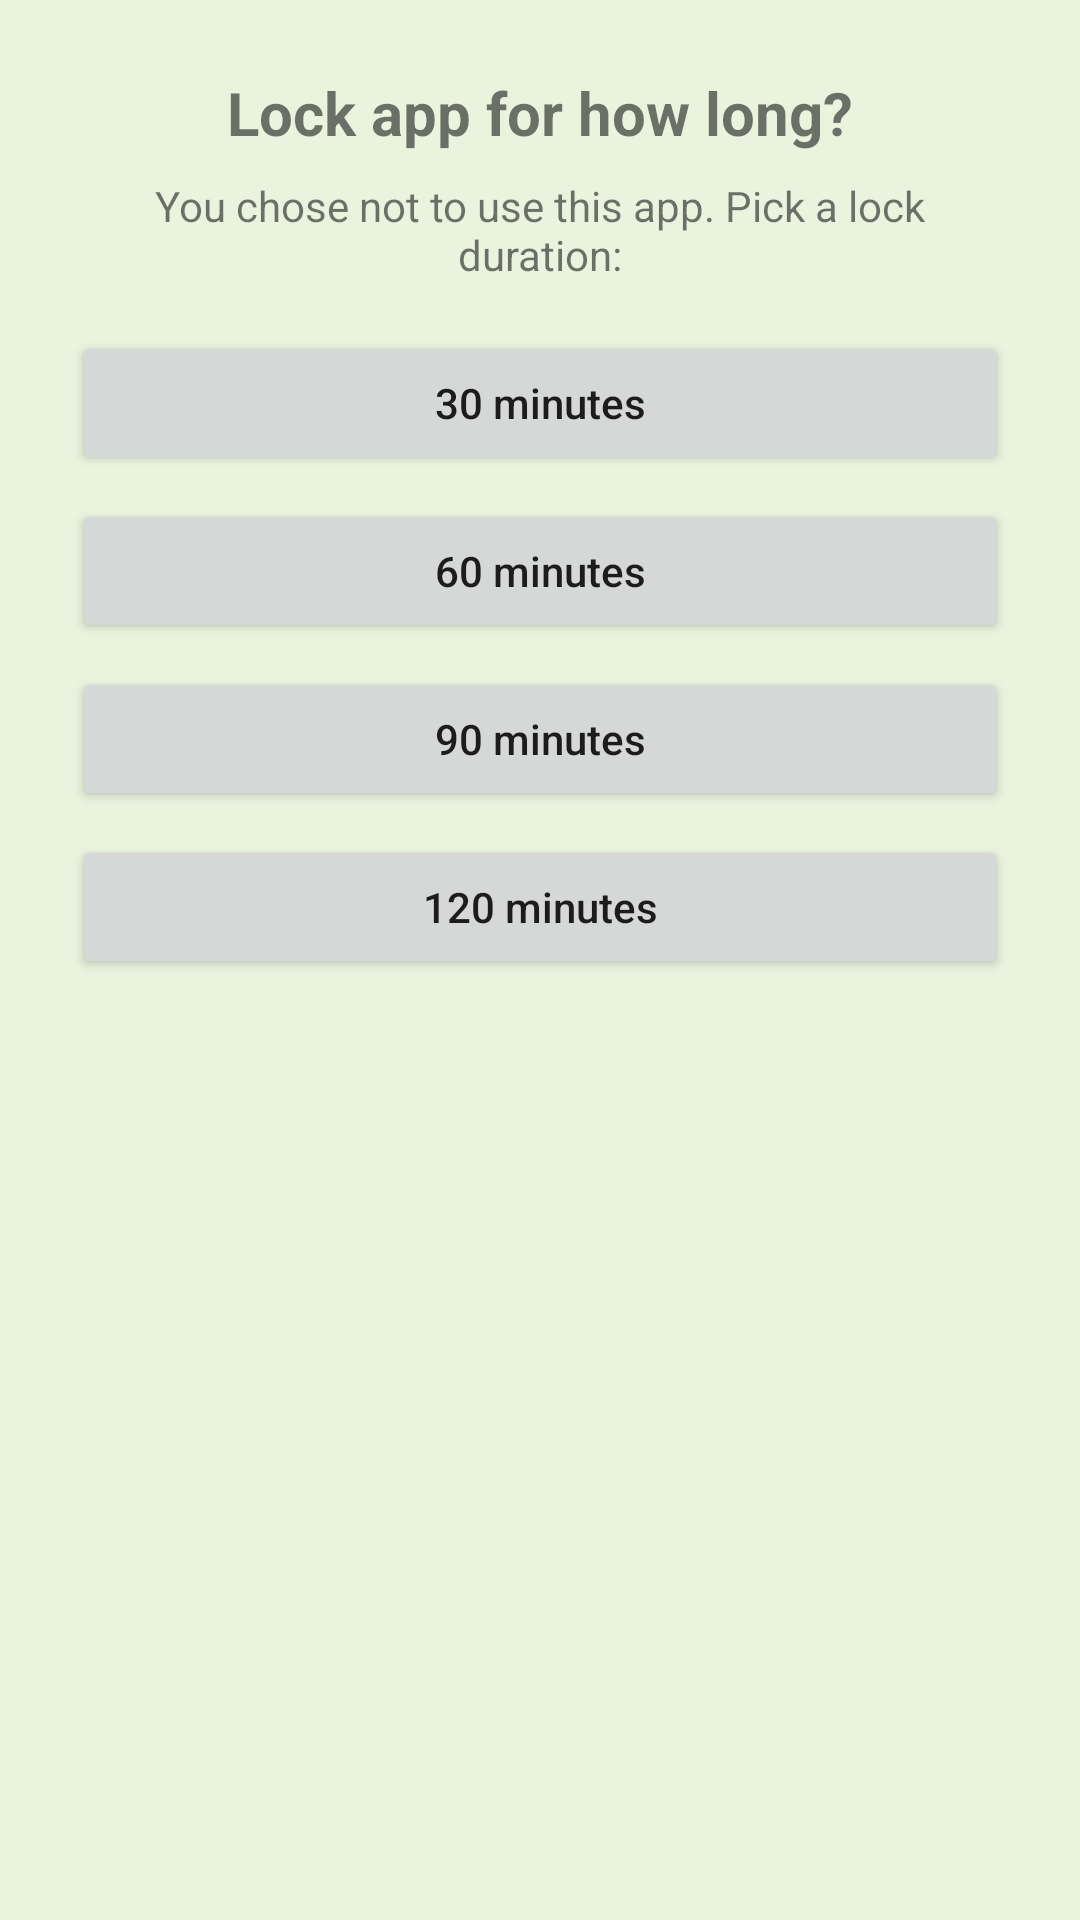

Reconstruct the res/layout file that produces this screen, plus the resources it refers to.
<!-- AndroidManifest.xml: application theme Theme.FocusFarm -->
<!-- res/layout/dialog_lock_duration.xml -->
<?xml version="1.0" encoding="utf-8"?>
<LinearLayout xmlns:android="http://schemas.android.com/apk/res/android"
    android:layout_width="match_parent"
    android:layout_height="wrap_content"
    android:orientation="vertical"
    android:padding="24dp">

    <TextView
        android:layout_width="match_parent"
        android:layout_height="wrap_content"
        android:gravity="center"
        android:text="@string/lock_dialog_title"
        android:textSize="20sp"
        android:textStyle="bold" />

    <TextView
        android:layout_width="match_parent"
        android:layout_height="wrap_content"
        android:layout_marginTop="8dp"
        android:layout_marginBottom="16dp"
        android:gravity="center"
        android:text="@string/lock_dialog_message"
        android:textSize="14sp" />

    <Button
        android:id="@+id/btn_lock_30"
        android:layout_width="match_parent"
        android:layout_height="wrap_content"
        android:layout_marginBottom="8dp"
        android:text="@string/lock_30_minutes"
        android:textAllCaps="false" />

    <Button
        android:id="@+id/btn_lock_60"
        android:layout_width="match_parent"
        android:layout_height="wrap_content"
        android:layout_marginBottom="8dp"
        android:text="@string/lock_60_minutes"
        android:textAllCaps="false" />

    <Button
        android:id="@+id/btn_lock_90"
        android:layout_width="match_parent"
        android:layout_height="wrap_content"
        android:layout_marginBottom="8dp"
        android:text="@string/lock_90_minutes"
        android:textAllCaps="false" />

    <Button
        android:id="@+id/btn_lock_120"
        android:layout_width="match_parent"
        android:layout_height="wrap_content"
        android:text="@string/lock_120_minutes"
        android:textAllCaps="false" />

</LinearLayout>
<!-- resources referenced by this layout -->
<resources>
  <string name="lock_120_minutes">120 minutes</string>
  <string name="lock_30_minutes">30 minutes</string>
  <string name="lock_60_minutes">60 minutes</string>
  <string name="lock_90_minutes">90 minutes</string>
  <string name="lock_dialog_message">You chose not to use this app. Pick a lock duration:</string>
  <string name="lock_dialog_title">Lock app for how long?</string>
  <style name="Theme.FocusFarm" parent="Theme.MaterialComponents.DayNight.NoActionBar">
          <item name="colorPrimary">@color/moss</item>
          <item name="colorPrimaryVariant">@color/leaf</item>
          <item name="colorSecondary">@color/sprout</item>
          <item name="colorOnPrimary">@color/sky</item>
          <item name="android:windowBackground">@color/sky</item>
          <item name="android:statusBarColor">@color/status_bar</item>
          <item name="android:windowLightStatusBar">true</item>
          <item name="android:windowDrawsSystemBarBackgrounds">true</item>
      </style>
  <color name="moss">#3B6D11</color>
  <color name="leaf">#639922</color>
  <color name="sprout">#97C459</color>
  <color name="sky">#EAF3DE</color>
  <color name="status_bar">#C5DDB5</color>
</resources>
